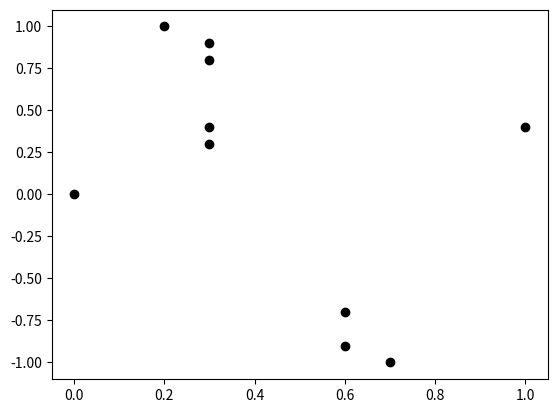

This figure's Python source:
#####Regressione Polinomiale

import  math as mt
import random

import matplotlib.pyplot  as plt

import numpy as np


xpoints = []
ypoints = []
for i in range(10) :
    xpoints.append(round(random.random(),1))

#print(xpoints)
for i in range(len(xpoints)):
    ypoints.append(round(mt.sin((2*mt.pi*xpoints[i])+random.uniform(0,1)),1))

print(ypoints)

plt.plot(xpoints,ypoints,'o',color = 'black')
plt.show()



